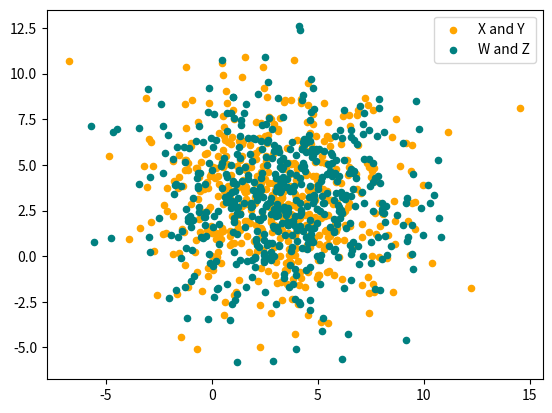

This figure's Python source:
#Aufgaben
#1. Create X and Y by drawing 500 random pointsfrom a normal distribution (done)
#2. Create variables W and Z like X and Y (done) 
#3. Put X and Y in a 500x2 Matrix called D (done)
#4. Add W and Z to D as a column (done)
#5. Make two 2D Plots (X and Y) and (W and Z) (done)
#6. Add colors and labels to points(done)

#Setup
import numpy as np 
import matplotlib.pyplot as plt
fig, ax = plt.subplots()
np.random.seed(42)
pointCount = 500

#function for drawing s random numbers from normal distribution
def RandNorm( s ):
    return np.random.normal(loc = 3, scale = 3, size = s)
    

#create two lists filled with random floats drawn from a normal distribution 
X = RandNorm(pointCount)
Y = RandNorm(pointCount) 
W = RandNorm(pointCount)
Z = RandNorm(pointCount)

#create arry by putting in the two lists created earlier and transpose it to get the right shape
D = np.array([X,Y,W,Z])
np.transpose(D)
    
plt.scatter(X, Y, s = 20, c = "orange", label = "X and Y")
plt.scatter(W, Z, s = 20, c = "teal", label = "W and Z")

ax.legend()
plt.show()